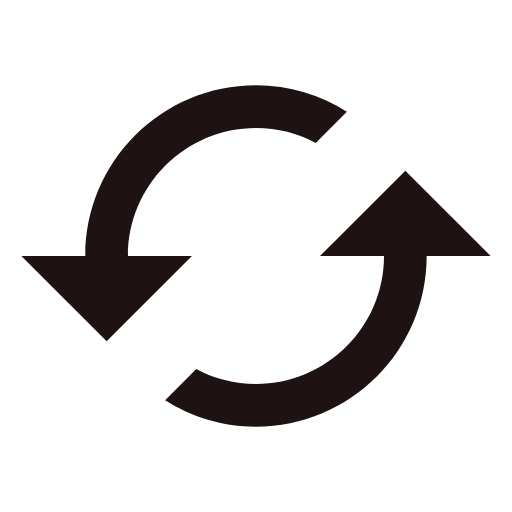
t = 0.00 s
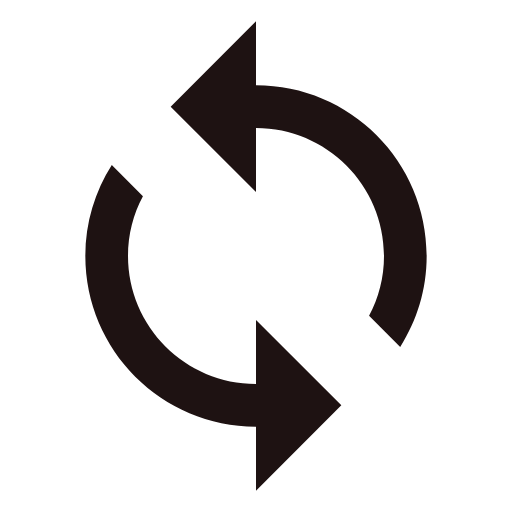
t = 1.25 s
t = 2.50 s: frame unchanged from t = 0.00 s, image omitted
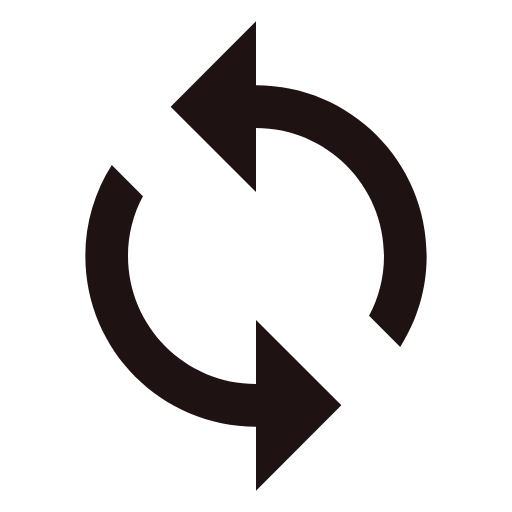
t = 3.75 s

The animated SVG that drew these frames (rendered in a browser with its animation timeline set to each time). Animation: 1 SMIL element (animateTransform=1); one cycle of 5.00 s, repeats indefinitely.

<svg xmlns="http://www.w3.org/2000/svg" width="24" height="24" viewBox="0 0 24 24"><path fill="#1e1212" d="M19 8l-4 4h3c0 3.31-2.69 6-6 6c-1.01 0-1.97-.25-2.8-.7l-1.46 1.46C8.97 19.54 10.43 20 12 20c4.42 0 8-3.58 8-8h3l-4-4zM6 12c0-3.31 2.69-6 6-6c1.01 0 1.97.25 2.8.7l1.46-1.46C15.03 4.46 13.57 4 12 4c-4.42 0-8 3.58-8 8H1l4 4l4-4H6z"><animateTransform attributeName="transform" attributeType="XML" dur="5s" from="360 12 12" repeatCount="indefinite" to="0 12 12" type="rotate"/></path></svg>
